Run: headless pygame with SDL's dummy video driver; simulated clock (each Clock.tick advances the game by its frame time, no real sleeping); random seed 0; keys injected as events and as key.get_pressed() state; no mouse input.
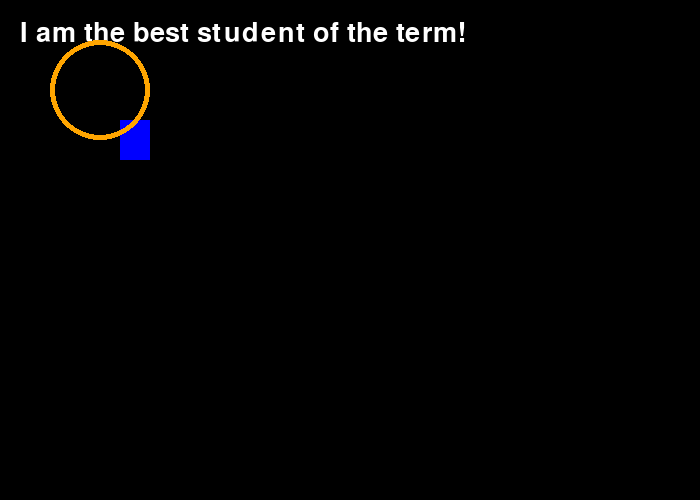
Frame 1 of 4 · flips 1–60 · no input
Frame 2 of 4 · flips 61–180 · tapped SPACE, RETURN · held RIGHT (→), D · screen unchanged from frame 1, image omitted
Frame 3 of 4 · flips 181–300 · held DOWN (↓), S · screen unchanged from frame 2, image omitted
Frame 4 of 4 · flips 301–420 · held LEFT (←), A, UP (↑), W · screen unchanged from frame 3, image omitted

The pygame program that drew these frames:

import pygame
pygame.init()
screen=pygame.display.set_mode((700,500))
font=pygame.font.SysFont("Arial", 40)
text=font.render("I am the best student of the term!",True,(255,255,255))
screen.blit(text,(20,20))
donne=False
while not donne:
    for event in pygame.event.get():
        if event.type==pygame.QUIT:
            pygame.quit()
            donne=True
    pygame.draw.rect(screen,"blue",pygame.Rect(120,120,30,40))
    pygame.draw.circle(screen,"orange",(100,90),50,5)
    pygame.display.flip()
